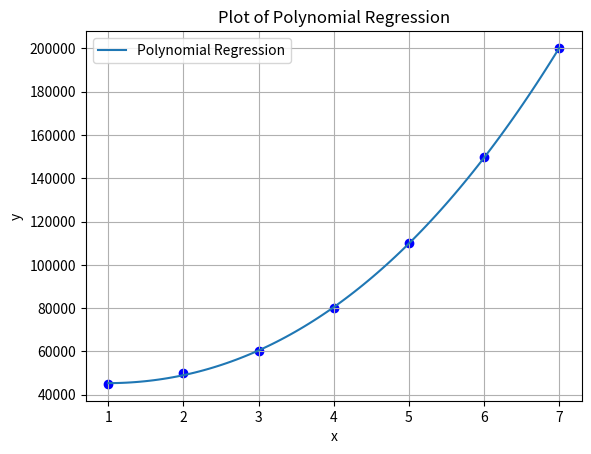

This figure's Python source:
import numpy as np
import matplotlib.pyplot as plt

def calculate_matrix(x, n):
    m = len(x)
    matrix = np.zeros((n+1, n+1))
    for i in range(n+1):
        for j in range(n+1):
            matrix[i][j] = np.sum(x**(i+j))
    return matrix

def calculate_vector(x, y, n):
    m = len(x)
    vector = np.zeros(n+1)
    for i in range(n+1):
        vector[i] = np.sum(y * x**i)
    return vector

def calculate_b(x, y, n):
    k = calculate_matrix(x, n)
    l = calculate_vector(x, y, n)
    return np.linalg.solve(k, l)

if __name__ == "__main__":
    X = np.array([1, 2, 3, 4, 5, 6, 7])
    Y = np.array([45000, 50000, 60000, 80000, 110000, 150000, 200000])

    n = 3  # Adjust the degree of polynomial as needed
    b_coeffs = calculate_b(X, Y, n)
    x_vals = np.linspace(1, 7, 100)
    y_vals = sum(b_coeffs[i] * x_vals**i for i in range(n+1))
    plt.scatter(X, Y, color='blue')
    plt.plot(x_vals, y_vals, label='Polynomial Regression')
    plt.xlabel('x')
    plt.ylabel('y')
    plt.title('Plot of Polynomial Regression')
    plt.legend()
    plt.grid(True)
    plt.show()
